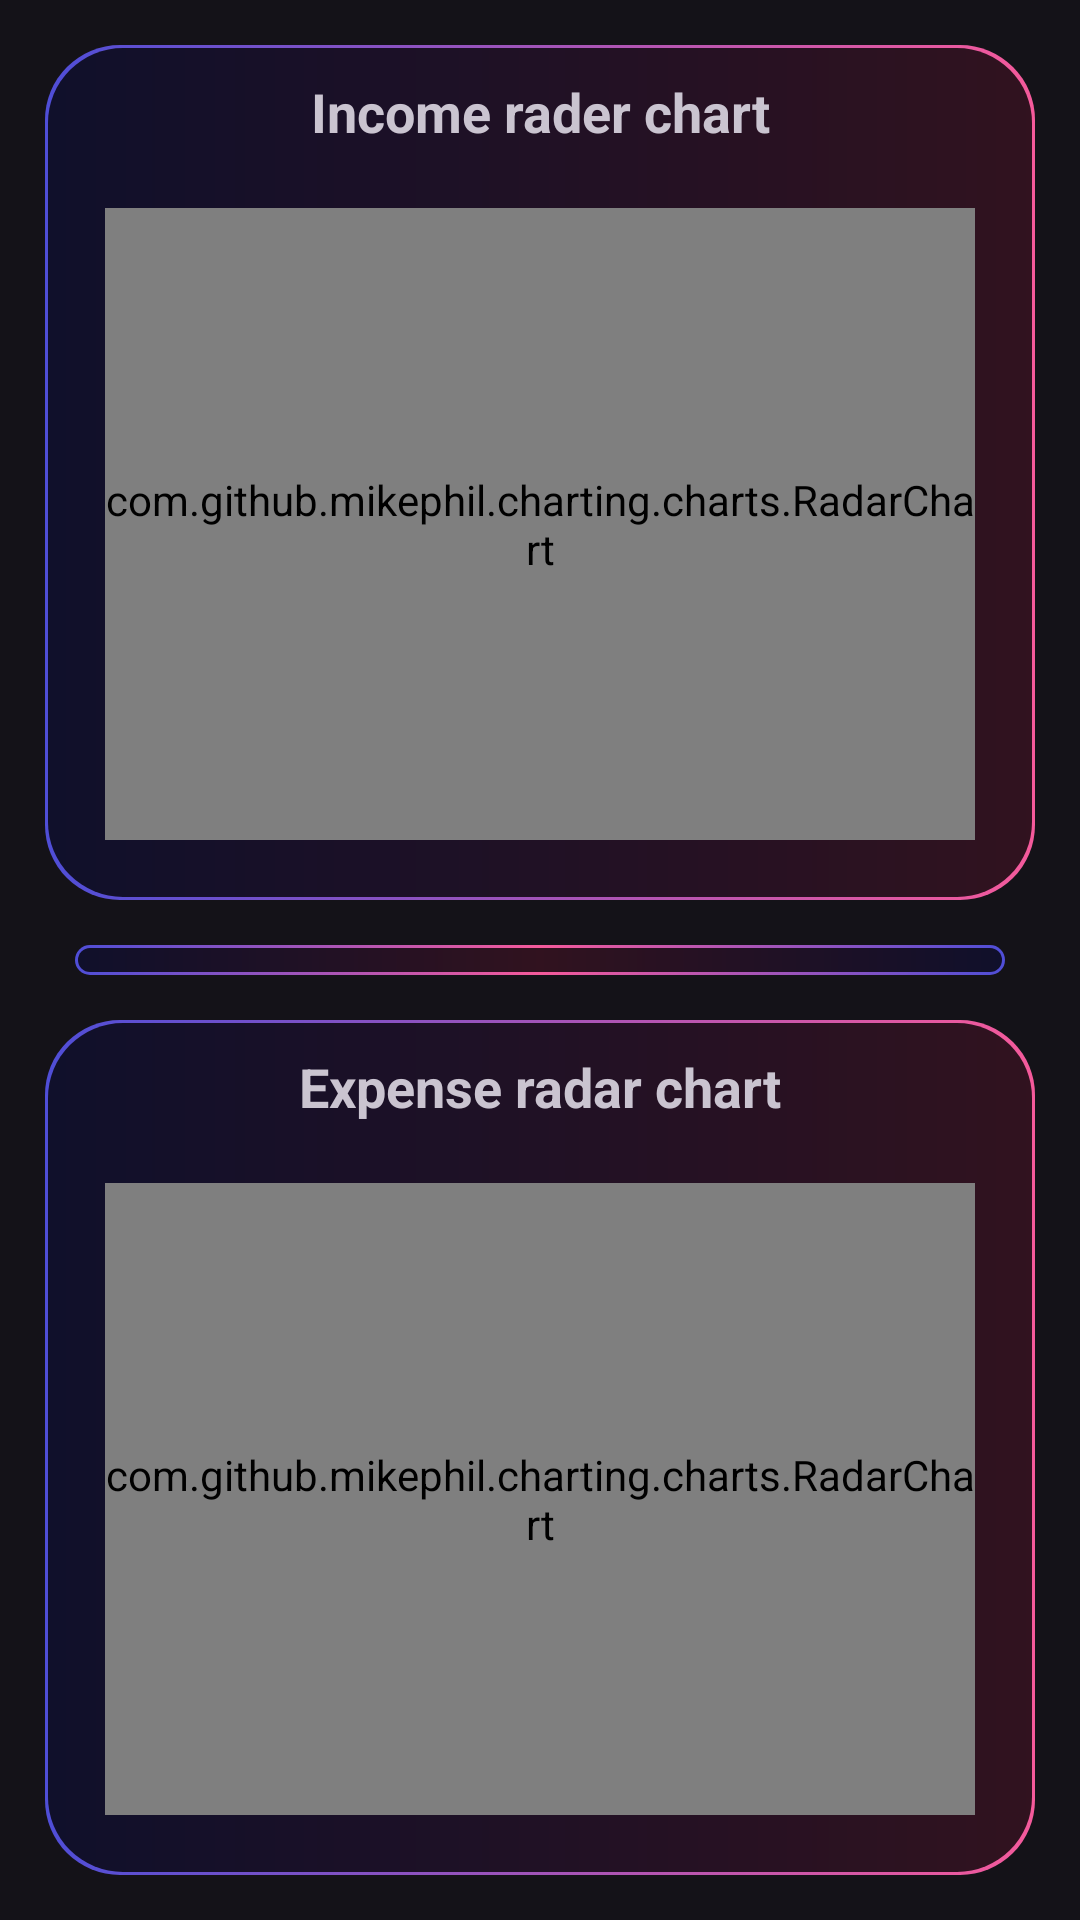

Here is an Android app screen rendered from its layout file. Give the layout XML and the strings, colors and styles it references.
<!-- AndroidManifest.xml: application theme Theme.Material3.Dark.NoActionBar -->
<!-- res/layout/fragment_radar_chart.xml -->
<?xml version="1.0" encoding="utf-8"?>
<LinearLayout xmlns:android="http://schemas.android.com/apk/res/android"
    xmlns:tools="http://schemas.android.com/tools"
    android:layout_width="match_parent"
    android:layout_height="match_parent"
    android:orientation="vertical"
    tools:context=".Fragments.Charts.RadarChart"
    android:background="@drawable/custom_background_image">

    <LinearLayout
        android:layout_width="match_parent"
        android:layout_height="0dp"
        android:layout_weight="1"
        android:layout_margin="15dp"
        android:orientation="vertical"
        android:background="@drawable/custom_view_holder_3">

        <TextView
            android:layout_width="match_parent"
            android:layout_height="wrap_content"
            android:layout_marginTop="10dp"
            android:text="Income rader chart"
            android:textSize="18sp"
            android:textStyle="bold"
            android:textAlignment="center"/>

        <com.github.mikephil.charting.charts.RadarChart
            android:id="@+id/incomeRadarChart"
            android:layout_width="match_parent"
            android:layout_height="0dp"
            android:layout_weight="1"
            android:layout_margin="20dp"/>
    </LinearLayout>

    <View
        android:layout_width="310dp"
        android:layout_height="10dp"
        android:layout_gravity="center"
        android:background="@drawable/custom_view_holder_6"/>

    <LinearLayout
        android:layout_width="match_parent"
        android:layout_height="0dp"
        android:layout_weight="1"
        android:layout_margin="15dp"
        android:orientation="vertical"
        android:background="@drawable/custom_view_holder_3">

        <TextView
            android:layout_width="match_parent"
            android:layout_height="wrap_content"
            android:layout_marginTop="10dp"
            android:text="Expense radar chart"
            android:textSize="18sp"
            android:textStyle="bold"
            android:textAlignment="center"/>

        <com.github.mikephil.charting.charts.RadarChart
            android:id="@+id/expenseRadarChart"
            android:layout_width="match_parent"
            android:layout_height="0dp"
            android:layout_weight="1"
            android:layout_margin="20dp"/>
    </LinearLayout>

</LinearLayout>
<!-- resources referenced by this layout -->
<resources>
  <!-- drawable custom_view_holder_3 (drawable) -->
  <?xml version="1.0" encoding="utf-8"?>
  <layer-list xmlns:android="http://schemas.android.com/apk/res/android">
  
      <item>
          <shape android:shape="rectangle">
  
              <gradient android:startColor="#4f4ed7" android:endColor="#f55a9b" android:type="linear"/>
              <corners android:radius="25dp" />
          </shape>
      </item>
  
      <item
          android:bottom="1dp"
          android:left="1dp"
          android:right="1dp"
          android:top="1dp">
          <shape android:shape="rectangle">
  
              <solid android:color="@color/transparent"/>
              <corners android:radius="25dp" />
          </shape>
  
      </item>
  
  </layer-list>
  <!-- drawable custom_view_holder_6 (drawable) -->
  <?xml version="1.0" encoding="utf-8"?>
  <layer-list xmlns:android="http://schemas.android.com/apk/res/android">
  
      <item>
          <shape android:shape="rectangle">
  
              <gradient android:startColor="#4f4ed7" android:centerColor="#f55a9b" android:endColor="#4f4ed7" android:type="linear"/>
              <corners android:radius="25dp"/>
          </shape>
      </item>
  
      <item
          android:bottom="1dp"
          android:left="1dp"
          android:right="1dp"
          android:top="1dp">
          <shape android:shape="rectangle">
  
              <solid android:color="@color/transparent"/>
              <corners android:radius="25dp"/>
          </shape>
  
      </item>
  
  </layer-list>
  <color name="transparent">#CC000000</color>&gt;
</resources>
